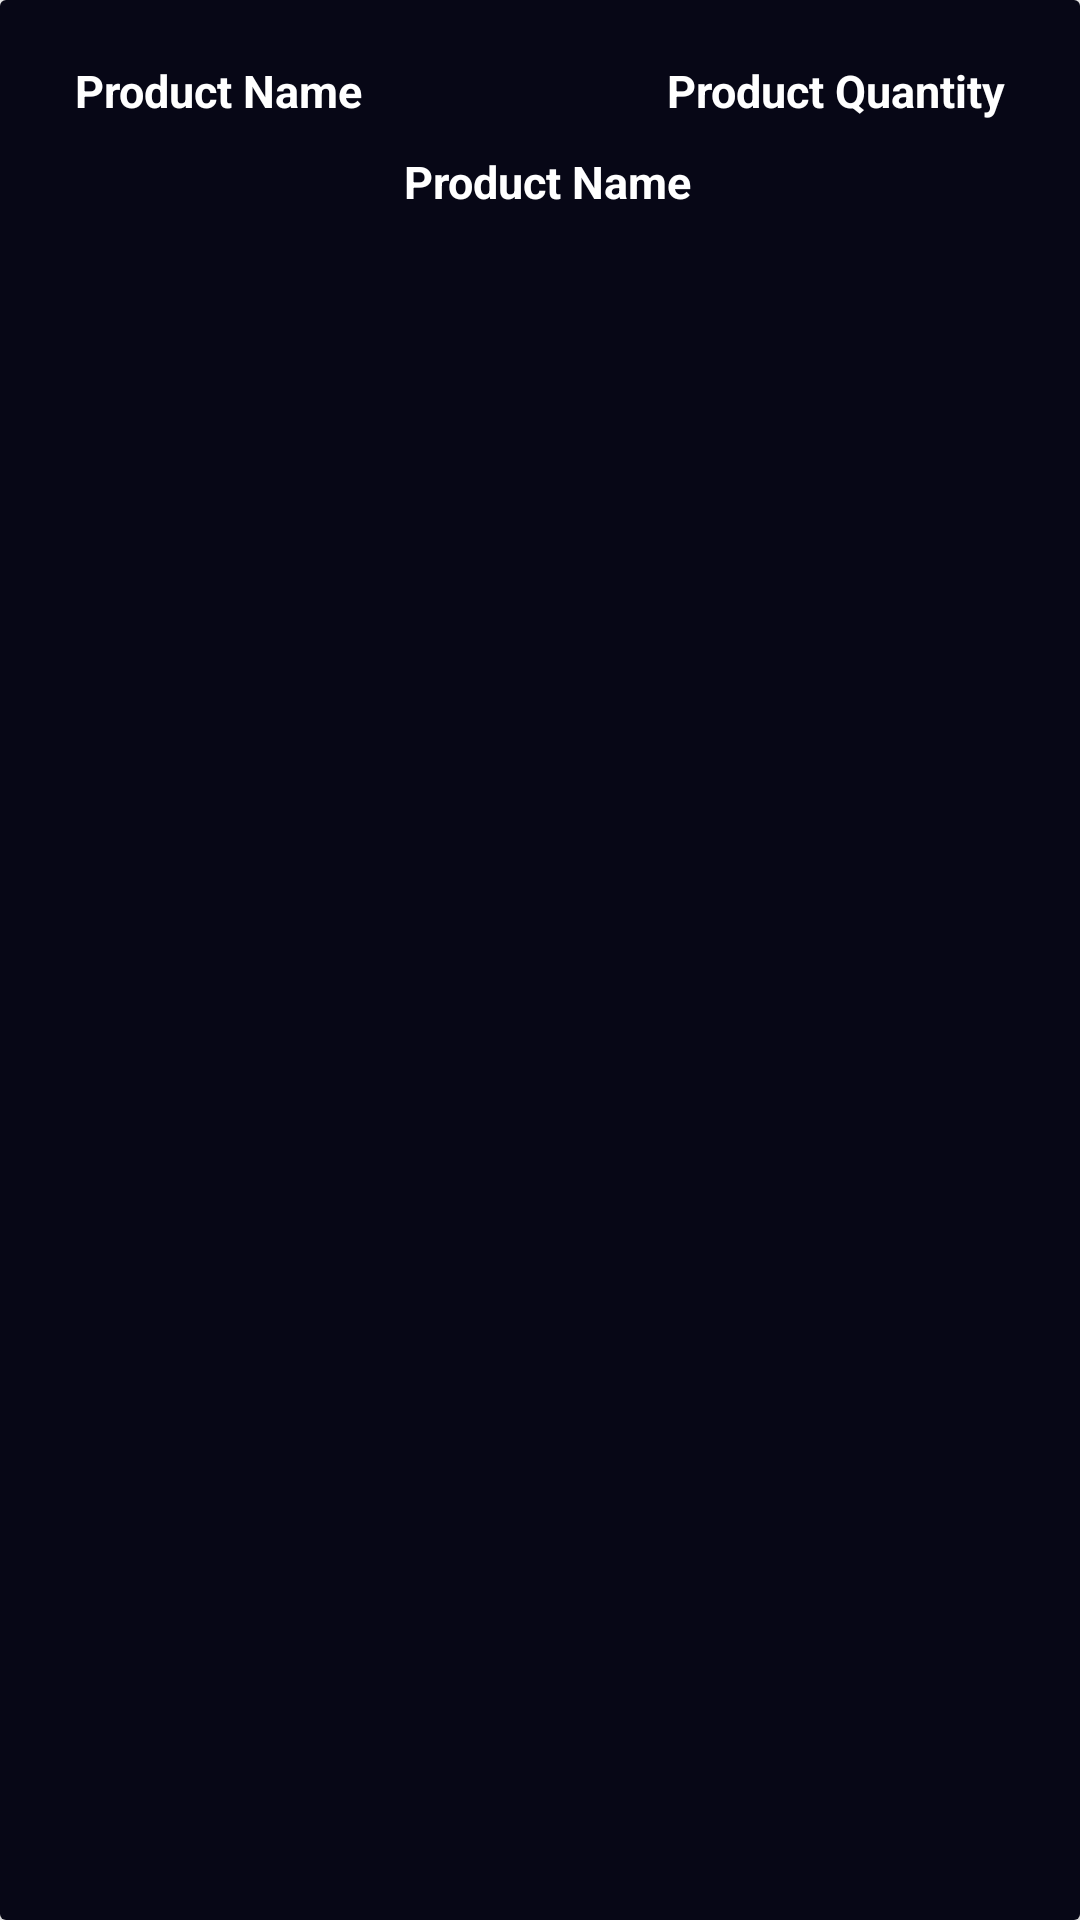

Reconstruct the res/layout file that produces this screen, plus the resources it refers to.
<!-- AndroidManifest.xml: application theme AppTheme -->
<!-- res/layout/cart_items_layout.xml -->
<?xml version="1.0" encoding="utf-8"?>
<androidx.cardview.widget.CardView xmlns:android="http://schemas.android.com/apk/res/android"
    android:layout_width="match_parent"
    android:layout_height="wrap_content"
    xmlns:app="http://schemas.android.com/apk/res-auto"
    android:layout_margin="10dp"
    app:cardElevation="15dp">

    <RelativeLayout
        android:layout_width="match_parent"
        android:layout_height="match_parent"
        android:background="@color/colorPrimaryDark"
        android:padding="20dp">

        <TextView
            android:id="@+id/cart_Pname"
            android:layout_width="160dp"
            android:layout_height="wrap_content"
            android:text="Product Name"
            android:textColor="@android:color/white"
            android:layout_marginLeft="5dp"
            android:textSize="15dp"
            android:textStyle="bold"/>


        <TextView
            android:id="@+id/cart_Pquantity"
            android:layout_width="160dp"
            android:layout_height="wrap_content"
            android:layout_alignParentEnd="true"
            android:layout_marginRight="5dp"
            android:text="Product Quantity"
            android:textAlignment="viewEnd"
            android:textColor="@android:color/white"
            android:textSize="15dp"
            android:textStyle="bold"/>



        <TextView
            android:id="@+id/cart_Pprice"
            android:layout_width="match_parent"
            android:layout_height="wrap_content"
            android:text="Product Name"
            android:textColor="@android:color/white"
            android:layout_marginLeft="5dp"
            android:layout_marginTop="10dp"
            android:textSize="15dp"
            android:textStyle="bold"
            android:layout_below="@id/cart_Pname"
            android:gravity="center"/>

    </RelativeLayout>

</androidx.cardview.widget.CardView>
<!-- resources referenced by this layout -->
<resources>
  <color name="colorPrimaryDark">#070716</color>
  <style name="AppTheme" parent="Theme.AppCompat.Light.NoActionBar">
          
          <item name="colorPrimary">@color/colorPrimary</item>
          <item name="colorPrimaryDark">@color/colorPrimaryDark</item>
          <item name="colorAccent">@color/colorAccent</item>
      </style>
  <color name="colorPrimary">#0a091b</color>
  <color name="colorAccent">#39796b</color>
</resources>
